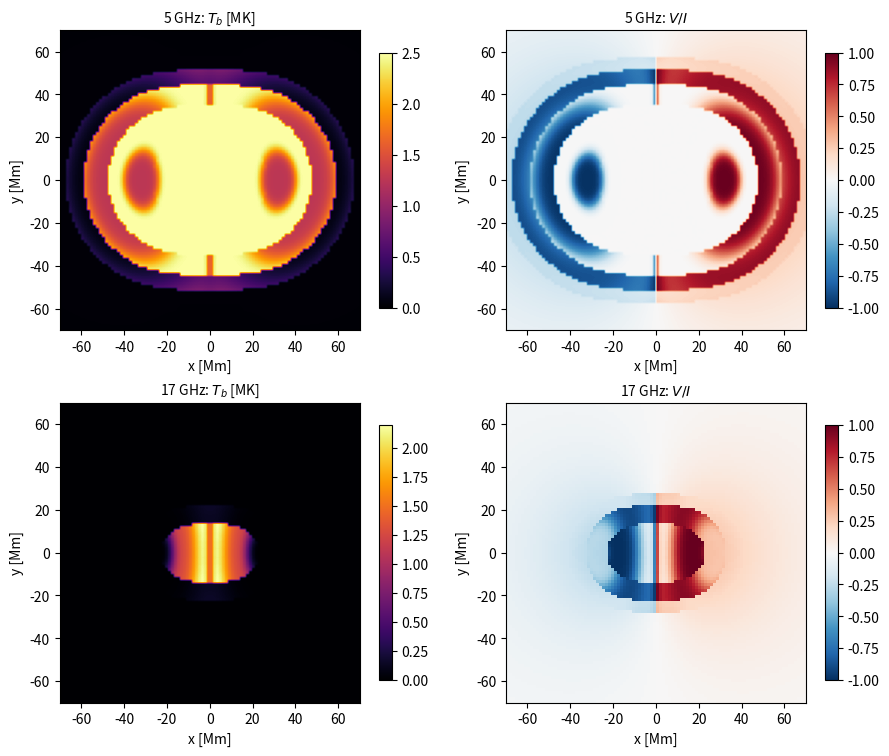

Here is the Python script that generated this plot:
# radiosynth - From MHD to MHz: a simple, self-contained gyroresonance calculation
# Copyright (C) 2026 Soumitra Hazra
# SPDX-License-Identifier: GPL-3.0-or-later
"""
gyroresonance_simple.py  --  thermal gyroresonance + free-free emission of a sunspot,
                             computed step by step, for teaching.

Needs only numpy and matplotlib.  Run:

    python gyroresonance_simple.py      (writes gyroresonance_simple_fig.png and .pdf)

What it does (each STEP below matches a section of gyroresonance_simple.pdf):

  STEP 0  physical constants (cgs units, as in most solar radio papers)
  STEP 1  a simple model of an active region: a box above the photosphere with
          an exponential atmosphere and the field of a buried dipole (two spots)
  STEP 2  one straight, vertical line of sight per pixel, seen from above
  STEP 3  along each line: n_e, T_e, |B|, the angle theta, nu_B, X and Y
  STEP 4  free-free absorption of the two modes (x and o) in every step
  STEP 5  the gyroresonance layers nu = s nu_B crossed in every step, and their
          optical depths
  STEP 6  radiative transfer for right- and left-hand circular polarisation
  STEP 7  brightness temperature, Stokes V, polarisation, flux; figures

This is the same physics as radiosynth.make_gr_image, written as plainly as
possible (and checked against it): a straight, vertical view of a flat box.

TEACHING VERSION.  It is meant for reading and for experiments.  For images of
real MHD models, any observer position, strong mode coupling and the other
options, use radiosynth.make_gr_image.
"""
import math

import numpy as np
import matplotlib
matplotlib.use("Agg")
import matplotlib.pyplot as plt

# =============================================================================
# STEP 0.  Constants (cgs)
# =============================================================================
E = 4.80320e-10          # electron charge [esu]
ME = 9.10938e-28         # electron mass [g]
C = 2.99792458e10        # speed of light [cm/s]
KB = 1.380649e-16        # Boltzmann constant [erg/K]
MM = 1.0e8               # 1 Mm in cm

NU_B_PER_GAUSS = E / (2.0 * math.pi * ME * C)     # gyrofrequency per gauss = 2.80e6 Hz/G
GR_PREFACTOR = math.pi * E**2 / (ME * C)          # pi e^2/(m_e c) = 0.02654 cm^2/s

# =============================================================================
# STEP 1.  The model: a box above a sunspot pair
# =============================================================================
#   x, y : horizontal [Mm], z : height above the photosphere [Mm]
N0 = 2.0e9        # electron density at the base [cm^-3]
H_N = 35.0        # density scale height [Mm]
TE = 2.5e6        # coronal temperature [K] (isothermal, to keep it simple)
B_MAX = 2500.0    # field strength at the surface right above the dipole [G]
DEPTH = 35.0      # depth of the buried dipole [Mm]


def density(z):
    """Electron density [cm^-3] at height z [Mm]: n_e = N0 exp(-z/H_N)."""
    return N0 * np.exp(-z / H_N)


def temperature(z):
    """Electron temperature [K]: the same everywhere."""
    return np.full_like(z, TE)


def magnetic_field(x, y, z):
    """Field [G] of a horizontal dipole buried at depth DEPTH, pointing along x.

    A dipole m at the origin gives B = (3 (m.r) r - m r^2) / r^5.  Its two
    poles look like two spots of opposite polarity at x < 0 and x > 0.
    It is scaled so that |B| = B_MAX at the surface right above the dipole."""
    rx, ry, rz = x, y, z + DEPTH                # position relative to the dipole
    r2 = rx**2 + ry**2 + rz**2
    r5 = r2**2.5
    mx = 1.0                                    # dipole moment along x (arbitrary units)
    mdotr = mx * rx
    bx = (3.0 * mdotr * rx - mx * r2) / r5
    by = (3.0 * mdotr * ry) / r5
    bz = (3.0 * mdotr * rz) / r5
    scale = B_MAX * DEPTH**3                    # above the dipole: |B| = 1/DEPTH^3
    return scale * bx, scale * by, scale * bz


# =============================================================================
# STEP 2.  The lines of sight
# =============================================================================
#   We look straight down from above: one vertical line per pixel.  The wave
#   travels upwards, towards us, so the unit vector towards the observer is
#   k = (0, 0, 1).  We sample each line at NZ+1 heights from the top (node 0,
#   nearest to the observer) to the photosphere.
FOV = 140.0        # field of view [Mm] (square)
NPIX = 100         # pixels along each side
Z_TOP = 150.0      # top of the box [Mm]
NZ = 600           # number of steps along each line (step = 0.25 Mm)


def lines_of_sight():
    """Pixel centres X, Y [Mm] and the heights z of the sample points [Mm]."""
    c = -0.5 * FOV + (np.arange(NPIX) + 0.5) * FOV / NPIX
    X, Y = np.meshgrid(c, c)                     # (NPIX, NPIX)
    z = np.linspace(Z_TOP, 0.0, NZ + 1)          # from the top down to the photosphere
    return c, X, Y, z


# =============================================================================
# STEP 3.  The plasma along every line
# =============================================================================
def sample(X, Y, z, freq):
    """n_e, T_e, |B|, cos(theta), nu_B, X = (nu_p/nu)^2, Y = nu_B/nu at every
    sample point; arrays of shape (NPIX, NPIX, NZ+1)."""
    xx = X[:, :, None] + 0.0 * z
    yy = Y[:, :, None] + 0.0 * z
    zz = np.broadcast_to(z, xx.shape)
    ne = density(zz)
    te = temperature(zz)
    bx, by, bz = magnetic_field(xx, yy, zz)
    b = np.sqrt(bx**2 + by**2 + bz**2)
    cos_theta = bz / np.maximum(b, 1e-30)        # angle between B and k = (0, 0, 1)
    nu_b = NU_B_PER_GAUSS * b                    # gyrofrequency [Hz]
    nu_p2 = E**2 * ne / (math.pi * ME)           # plasma frequency squared [Hz^2]
    Xmi = nu_p2 / freq**2                        # X = (nu_p/nu)^2
    Ymi = nu_b / freq                            # Y = nu_B/nu
    return ne, te, b, cos_theta, nu_b, Xmi, Ymi


# =============================================================================
# STEP 4.  Free-free absorption of the two modes
# =============================================================================
def kappa_free_free(ne, te, freq):
    """Thermal free-free absorption coefficient [cm^-1] (Dulk 1985, Eq. 21):
    kappa = 9.78e-3 n_e^2 / (nu^2 T^1.5) * G,  G = 24.5 + ln T - ln nu (T > 2e5 K)."""
    G = np.where(te < 2e5, 18.2 + np.log(te**1.5) - np.log(freq),
                 24.5 + np.log(te) - np.log(freq))
    return 9.78e-3 * ne**2 / (freq**2 * te**1.5) * np.maximum(G, 1.0)


def kappa_two_modes(ne, te, Ymi, cos_theta, freq):
    """In a field the x-mode is absorbed more, the o-mode less:
    kappa_x = kappa/(1 - q)^2, kappa_o = kappa/(1 + q)^2, q = Y |cos(theta)| (<= 0.9)."""
    kappa = kappa_free_free(ne, te, freq)
    q = np.minimum(Ymi * np.abs(cos_theta), 0.9)
    return kappa / (1.0 - q)**2, kappa / (1.0 + q)**2


# =============================================================================
# STEP 5.  Gyroresonance layers and their optical depth
# =============================================================================
def axial_ratio_x(Xmi, Ymi, cos_theta):
    """|T_x|: how circular (1) or linear (0) the x-mode is."""
    c = np.abs(cos_theta)
    s2 = 1.0 - c * c
    a = np.maximum(1.0 - Xmi, 1e-12)
    den = Ymi * s2 + np.sqrt(Ymi**2 * s2**2 + 4.0 * a**2 * c**2)
    return np.where(den > 0, 2.0 * a * c / np.where(den > 0, den, 1.0), 1.0)


def mode_factor(Xmi, s, cos_theta, mode):
    """F_x = (1 + |T_x| |cos|)^2/(1 + T_x^2),  F_o = (|T_x| - |cos|)^2/(1 + T_x^2),
    with T_x evaluated on the layer, where Y = 1/s."""
    c = np.abs(cos_theta)
    tx = axial_ratio_x(Xmi, 1.0 / s, c)
    if mode == "x":
        return (1.0 + tx * c)**2 / (1.0 + tx**2)
    return (tx - c)**2 / (1.0 + tx**2)


def layer_tau(s, ne, te, cos_theta, l_b, freq, Xmi, mode):
    """Optical depth of the s-th harmonic layer (cgs):
    tau = (pi e^2/m_e c) (n_e L_B/nu) (s^2/s!) (s^2 beta^2 sin^2/2)^(s-1) F."""
    beta2 = KB * te / (ME * C**2)
    sin2 = np.maximum(1.0 - cos_theta**2, 0.0)
    F = mode_factor(Xmi, s, cos_theta, mode)
    return (GR_PREFACTOR * ne * l_b / freq * s**2 / math.factorial(s)
            * (0.5 * s**2 * beta2 * sin2)**(s - 1) * F)


def layers_in_steps(ne, te, b, cos_theta, nu_b, Xmi, dl, freq, s_max=6):
    """For every step k (between nodes k and k+1) and every harmonic s, find out
    whether the layer |B| = nu/(s nu_B per gauss) lies inside the step, and add
    its optical depth.  Returns, per step and per mode, the layer optical depth
    and (tau * T) for the source function."""
    shape = dl.shape
    tau_x = np.zeros(shape); tau_o = np.zeros(shape)
    tT_x = np.zeros(shape); tT_o = np.zeros(shape)
    f0, f1 = nu_b[..., :-1], nu_b[..., 1:]                     # nu_B at both ends
    for s in range(1, s_max + 1):
        crosses = (s * f0 - freq) * (s * f1 - freq) < 0        # sign change -> a layer
        if not crosses.any():
            continue
        u = (freq / s - f0) / np.where(crosses, f1 - f0, 1.0)  # where inside the step
        u = np.where(crosses, u, 0.0)
        at = lambda a: a[..., :-1] + u * (a[..., 1:] - a[..., :-1])   # value at the layer
        ne_c, te_c, cos_c, X_c = at(ne), at(te), at(cos_theta), at(Xmi)
        b_s = freq / (s * NU_B_PER_GAUSS)                       # |B| on the layer
        l_b = b_s * dl / np.maximum(np.abs(b[..., 1:] - b[..., :-1]), 1e-30)   # L_B [cm]
        tx = np.where(crosses, layer_tau(s, ne_c, te_c, cos_c, l_b, freq, X_c, "x"), 0.0)
        to = np.where(crosses, layer_tau(s, ne_c, te_c, cos_c, l_b, freq, X_c, "o"), 0.0)
        if s == 1:                                             # the x-mode cannot reach s = 1
            tx = np.where(X_c > 0, 0.0, tx)
        tau_x += tx; tau_o += to
        tT_x += tx * te_c; tT_o += to * te_c
    return tau_x, tau_o, tT_x, tT_o


# =============================================================================
# STEP 6.  Radiative transfer for right- and left-hand circular polarisation
# =============================================================================
def transfer(dtau, tT, cutoff):
    """Walk along the line from the observer inwards and add the light of every
    step, dimmed by everything in front of it:

        T_p += T_step (1 - exp(-dtau)) exp(-tau),    tau += dtau

    T_step = sum(tau_i T_i)/sum(tau_i) is the temperature the step glows at.
    Works in temperature units (T_p = I_p c^2/(k nu^2), one polarisation).
    A polarisation stops at its first cutoff node."""
    npx, npy, nk = dtau.shape
    t_pol = np.zeros((npx, npy))
    tau = np.zeros((npx, npy))
    alive = ~cutoff[..., 0]
    for k in range(nk):                                         # step k: node k -> k+1
        alive &= ~cutoff[..., k + 1]
        d = np.where(alive, dtau[..., k], 0.0)
        t_step = np.where(d > 0, tT[..., k] / np.where(d > 0, d, 1.0), 0.0)
        t_pol += t_step * (-np.expm1(-d)) * np.exp(-tau)
        tau += d
    return t_pol, tau


def gyroresonance_image(freq, s_max=6):
    """Everything together for one frequency [Hz].  Returns a dict of maps."""
    c, X, Y, z = lines_of_sight()
    ne, te, b, cos_theta, nu_b, Xmi, Ymi = sample(X, Y, z, freq)
    dl = np.abs(np.diff(z)) * MM * np.ones_like(ne[..., 1:])   # step lengths [cm]

    # mid-step values for the free-free part
    mid = lambda a: 0.5 * (a[..., 1:] + a[..., :-1])
    kx, ko = kappa_two_modes(mid(ne), mid(te), mid(Ymi), mid(cos_theta), freq)
    dtau_x, dtau_o = kx * dl, ko * dl
    tT_x, tT_o = dtau_x * mid(te), dtau_o * mid(te)

    # the layers
    gx, go, gTx, gTo = layers_in_steps(ne, te, b, cos_theta, nu_b, Xmi, dl, freq, s_max)
    dtau_x, dtau_o = dtau_x + gx, dtau_o + go
    tT_x, tT_o = tT_x + gTx, tT_o + gTo

    # right-hand (R) light is the x-mode where B points towards us (cos > 0), else the o-mode
    pos = mid(cos_theta) > 0
    dtau_R, tT_R = np.where(pos, dtau_x, dtau_o), np.where(pos, tT_x, tT_o)
    dtau_L, tT_L = np.where(pos, dtau_o, dtau_x), np.where(pos, tT_o, tT_x)
    cut_x, cut_o = Xmi >= 1.0 - Ymi, Xmi >= 1.0                # where the modes cannot exist
    cut_R = np.where(cos_theta > 0, cut_x, cut_o)
    cut_L = np.where(cos_theta > 0, cut_o, cut_x)
    t_R, tau_R = transfer(dtau_R, tT_R, cut_R)
    t_L, tau_L = transfer(dtau_L, tT_L, cut_L)

    # =========================================================================
    # STEP 7.  What the telescope sees
    # =========================================================================
    tb = 0.5 * (t_R + t_L)                                     # T_b of Stokes I
    tb_v = 0.5 * (t_R - t_L)                                   # T_b of Stokes V
    pol = np.where(tb > 0, tb_v / np.where(tb > 0, tb, 1.0), 0.0)
    # flux density at the Earth: S = (2 k nu^2/c^2) sum(T_b) dOmega
    d_omega = (FOV / NPIX * MM / 1.496e13)**2                  # pixel solid angle [sr]
    flux = 2.0 * KB * freq**2 / C**2 * tb.sum() * d_omega / 1e-19    # in sfu
    flux_v = 2.0 * KB * freq**2 / C**2 * tb_v.sum() * d_omega / 1e-19
    return dict(x=c, tb=tb, tb_v=tb_v, pol=pol, tb_R=t_R, tb_L=t_L,
                tau_R=tau_R, tau_L=tau_L, flux_sfu=flux, flux_v_sfu=flux_v)


# =============================================================================
if __name__ == "__main__":
    freqs = [5e9, 17e9]
    res = {f: gyroresonance_image(f) for f in freqs}
    for f, r in res.items():
        print(f"{f / 1e9:5.1f} GHz:  max T_b = {r['tb'].max() / 1e6:5.2f} MK,  "
              f"flux = {r['flux_sfu']:7.2f} sfu,  V flux = {r['flux_v_sfu']:+7.2f} sfu")

    ext = [-0.5 * FOV, 0.5 * FOV, -0.5 * FOV, 0.5 * FOV]
    fig, ax = plt.subplots(2, 2, figsize=(9.2, 7.6))
    panels = [(res[5e9]["tb"] / 1e6, "5 GHz: $T_b$ [MK]", "inferno", 0, None),
              (res[5e9]["pol"], "5 GHz: $V/I$", "RdBu_r", -1, 1),
              (res[17e9]["tb"] / 1e6, "17 GHz: $T_b$ [MK]", "inferno", 0, None),
              (res[17e9]["pol"], "17 GHz: $V/I$", "RdBu_r", -1, 1)]
    for a, (data, title, cmap, lo, hi) in zip(ax.ravel(), panels):
        im = a.imshow(data, origin="lower", extent=ext, cmap=cmap, vmin=lo, vmax=hi)
        a.set_title(title, fontsize=10)
        a.set_xlabel("x [Mm]")
        a.set_ylabel("y [Mm]")
        fig.colorbar(im, ax=a, shrink=0.85)
    fig.tight_layout()
    fig.savefig("gyroresonance_simple_fig.png", dpi=130)
    fig.savefig("gyroresonance_simple_fig.pdf")
    print("written: gyroresonance_simple_fig.png / .pdf")
